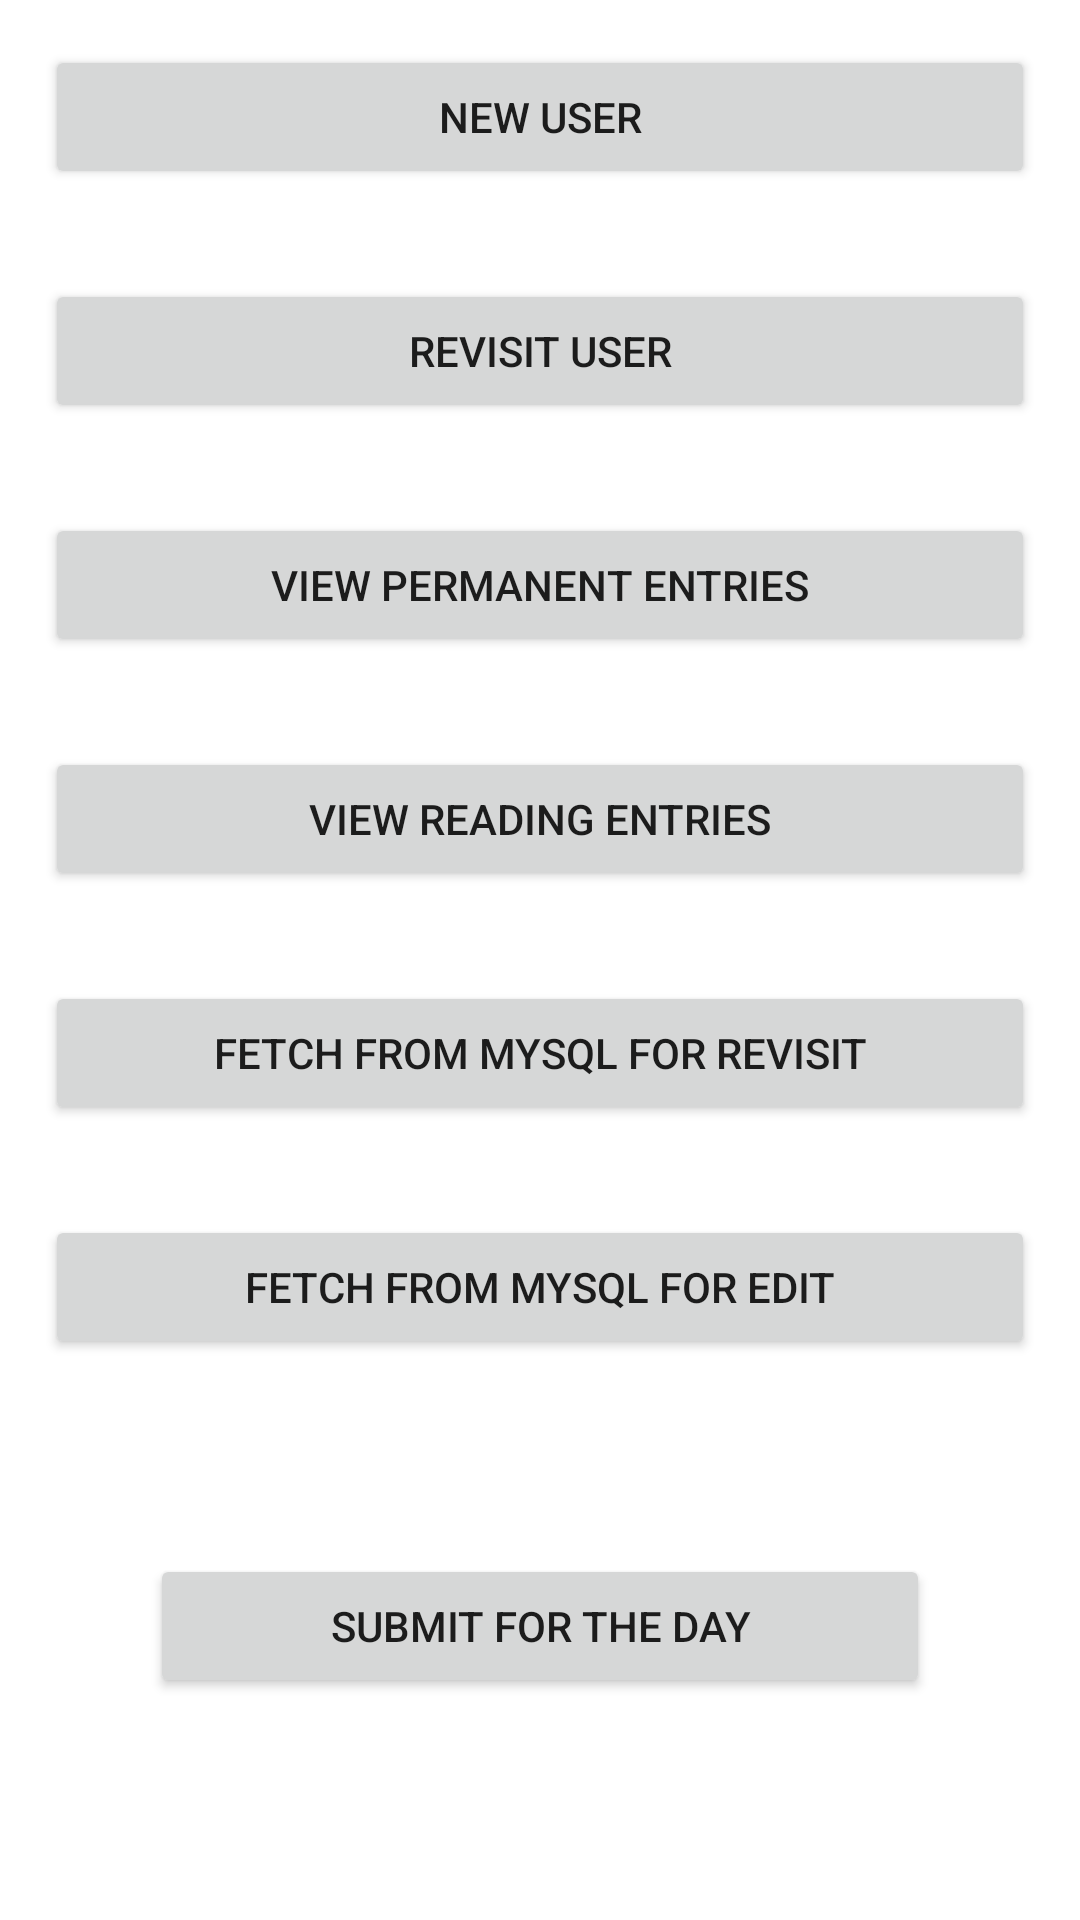

Reconstruct the res/layout file that produces this screen, plus the resources it refers to.
<!-- AndroidManifest.xml: application theme Theme.HNDSS -->
<!-- res/layout/activity_main.xml -->
<?xml version="1.0" encoding="utf-8"?>
<LinearLayout xmlns:android="http://schemas.android.com/apk/res/android"
    xmlns:app="http://schemas.android.com/apk/res-auto"
    xmlns:tools="http://schemas.android.com/tools"
    android:layout_width="match_parent"
    android:layout_height="match_parent"
    android:orientation="vertical"
    tools:context=".MainActivity">
    <Button
        android:layout_width="match_parent"
        android:layout_height="wrap_content"
        android:text="New User"
        android:layout_margin="15dp"
        android:onClick="New_user"
        ></Button>

    <Button
        android:layout_width="match_parent"
        android:layout_height="wrap_content"
        android:text="Revisit User"
        android:layout_margin="15dp"
        android:onClick="SearchRevisit"
        ></Button>

    <Button
        android:layout_width="match_parent"
        android:layout_height="wrap_content"
        android:layout_margin="15dp"
        android:onClick="View_Prefetched"
        android:text="View Permanent Entries"></Button>

    <Button
        android:layout_width="match_parent"
        android:layout_height="wrap_content"
        android:layout_margin="15dp"
        android:onClick="View_Readings"
        android:text="View Reading Entries"></Button>

    <Button
        android:layout_width="match_parent"
        android:layout_height="wrap_content"
        android:layout_margin="15dp"
        android:onClick="FetchfromMYSQL"
        android:text="Fetch from MYSQL for Revisit"></Button>

    <Button
        android:layout_width="match_parent"
        android:layout_height="wrap_content"
        android:layout_margin="15dp"
        android:onClick="FetchFromMySQLEdit"
        android:text="Fetch from MySQL for Edit" />

    <Button
        android:id="@+id/final_submit"
        android:layout_width="match_parent"
        android:layout_height="wrap_content"
        android:text="Submit for the Day"
        android:layout_margin="50dp"
        ></Button>


</LinearLayout>
<!-- resources referenced by this layout -->
<resources>
  <style name="Theme.HNDSS" parent="Theme.MaterialComponents.DayNight.DarkActionBar">
          
          <item name="colorPrimary">@color/purple_500</item>
          <item name="colorPrimaryVariant">@color/purple_700</item>
          <item name="colorOnPrimary">@color/white</item>
          
          <item name="colorSecondary">@color/teal_200</item>
          <item name="colorSecondaryVariant">@color/teal_700</item>
          <item name="colorOnSecondary">@color/black</item>
          
          <item name="android:statusBarColor">?attr/colorPrimaryVariant</item>
          
      </style>
  <!-- not gathered from this repository: default colours our renderer supplied (Android Studio template values) -->
  <color name="purple_500">#FF6200EE</color>
  <color name="purple_700">#FF3700B3</color>
  <color name="teal_200">#FF03DAC5</color>
  <color name="teal_700">#FF018786</color>
  <color name="black">#FF000000</color>
  <color name="white">#FFFFFFFF</color>
</resources>
